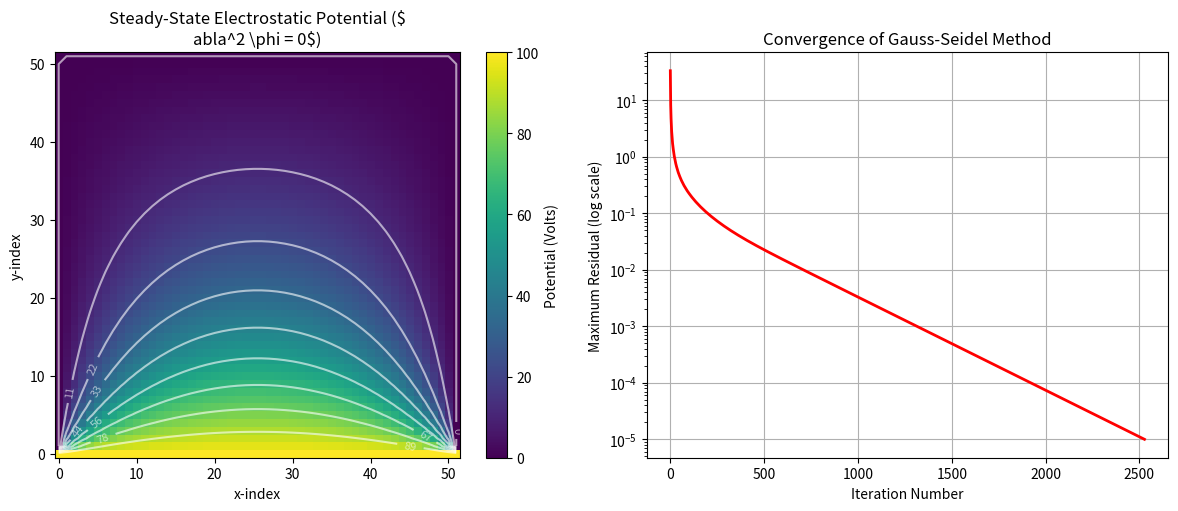

This figure's Python source:
import numpy as np
import matplotlib.pyplot as plt

# ==========================================================
# Chapter 10 Codebook: Elliptic PDEs
# Project 1: Electrostatic Potential (Gauss-Seidel Relaxation)
# ==========================================================

# ==========================================================
# 1. Setup Parameters and Initial Grid
# ==========================================================

# Numerical Parameters
N = 50                 # Grid size N x N (number of interior points)
MAX_ITER = 10000       # Maximum iterations for safety
TOLERANCE = 1e-5       # Convergence tolerance for max residual

# Boundary Conditions (Voltage in Volts)
V_SOURCE = 100.0       # Voltage of the fixed source side (Top)
V_GROUND = 0.0         # Voltage of the other three sides

# Initialize the potential grid (including boundaries, so N+2 x N+2)
# The interior is initially set to 0.0 (or V_SOURCE for a better guess)
phi = np.full((N + 2, N + 2), V_GROUND, dtype=np.float64)

# Apply Boundary Conditions (Dirichlet)
# Top boundary (row 0) is the fixed source
phi[0, :] = V_SOURCE
# Other boundaries are already set to V_GROUND = 0.0

# ==========================================================
# 2. Gauss-Seidel Iterative Solver
# ==========================================================

print(f"Starting Gauss-Seidel Relaxation on {N+2}x{N+2} grid...")

iterations = 0
max_residual_history = []

for iteration in range(MAX_ITER):
    iterations += 1
    phi_old = phi.copy() # Store a copy of the old state to check convergence (residual)
    max_residual = 0.0

    # Iterate over all interior points (from 1 to N)
    for i in range(1, N + 1):
        for j in range(1, N + 1):
            
            # --- Five-Point Stencil (The FDM core) ---
            # phi[i,j] = 1/4 * (phi[i+1, j] + phi[i-1, j] + phi[i, j+1] + phi[i, j-1])
            
            # Gauss-Seidel: Use the already updated values in the current sweep (phi[i-1, j] and phi[i, j-1])
            phi_new = 0.25 * (
                phi_old[i + 1, j] + phi[i - 1, j] +  # Note: phi[i-1, j] is new
                phi_old[i, j + 1] + phi[i, j - 1]    # Note: phi[i, j-1] is new
            )
            
            # The core Gauss-Seidel update uses the new values for i-1 and j-1
            # while still referring to old values for i+1 and j+1.
            
            # Recalculate using the standard stencil (just for numerical check here)
            phi_update_check = 0.25 * (
                phi_old[i + 1, j] + phi[i - 1, j] +
                phi[i, j + 1] + phi[i, j - 1]
            )

            # Calculate the residual (change at this point)
            residual = np.abs(phi_new - phi_old[i, j])
            
            # Update the potential grid with the new value (Gauss-Seidel)
            phi[i, j] = phi_new
            
            # Track the maximum residual in this sweep
            max_residual = max(max_residual, residual)
    
    max_residual_history.append(max_residual)

    # Check for convergence
    if max_residual < TOLERANCE:
        print(f"Converged after {iterations} iterations. Max residual: {max_residual:.2e}")
        break

if iterations == MAX_ITER:
    print(f"Warning: Reached max iterations ({MAX_ITER}) without converging below tolerance.")

# ==========================================================
# 3. Visualization and Analysis
# ==========================================================

# --- Plot 1: Potential Field (Heatmap) ---
fig, ax = plt.subplots(1, 2, figsize=(12, 5))

# Plot the 2D potential field (Heatmap)
im = ax[0].imshow(phi, cmap='viridis', origin='lower')
fig.colorbar(im, ax=ax[0], label="Potential (Volts)")
ax[0].set_title("Steady-State Electrostatic Potential ($\nabla^2 \phi = 0$)")
ax[0].set_xlabel("x-index")
ax[0].set_ylabel("y-index")

# Add contour lines (Equipotential lines)
contours = ax[0].contour(phi, colors='white', alpha=0.6, levels=np.linspace(V_GROUND, V_SOURCE, 10))
ax[0].clabel(contours, inline=True, fontsize=8, fmt='%1.0f')


# --- Plot 2: Convergence History ---
ax[1].plot(max_residual_history, 'r-', linewidth=2)
ax[1].set_title("Convergence of Gauss-Seidel Method")
ax[1].set_xlabel("Iteration Number")
ax[1].set_ylabel("Maximum Residual (log scale)")
ax[1].set_yscale('log')
ax[1].grid(True)

plt.tight_layout()
plt.show()

# Final Analysis
print("\n--- Simulation Summary ---")
print(f"Total Iterations: {iterations}")
print(f"Final Max Residual: {max_residual_history[-1]:.3e}")
print("\nConclusion: The Gauss-Seidel relaxation method successfully found the equilibrium \npotential distribution, confirmed by the exponential decrease of the maximum residual.")
